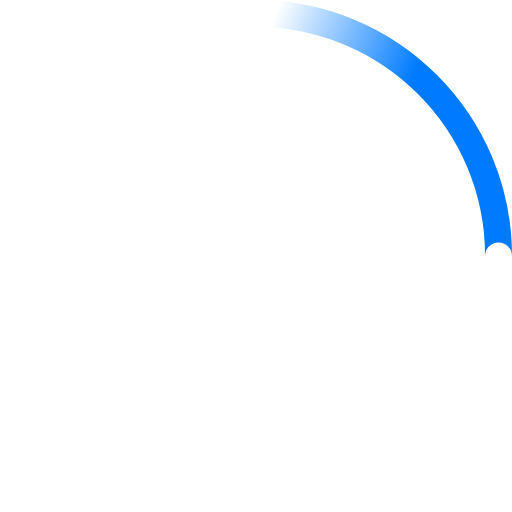
t = 0.00 s
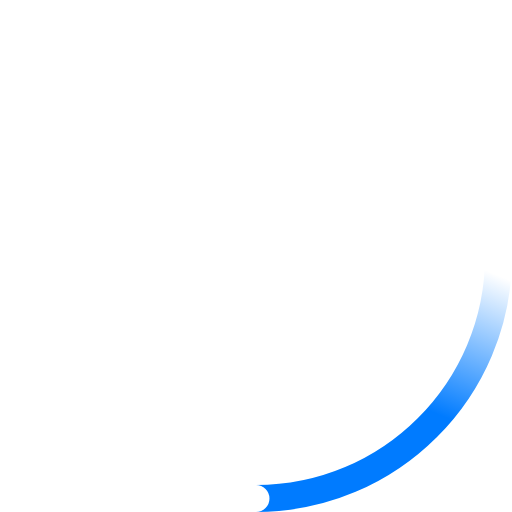
t = 0.23 s
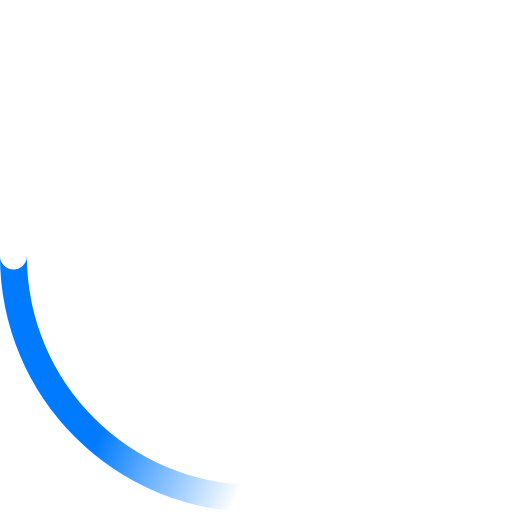
t = 0.45 s
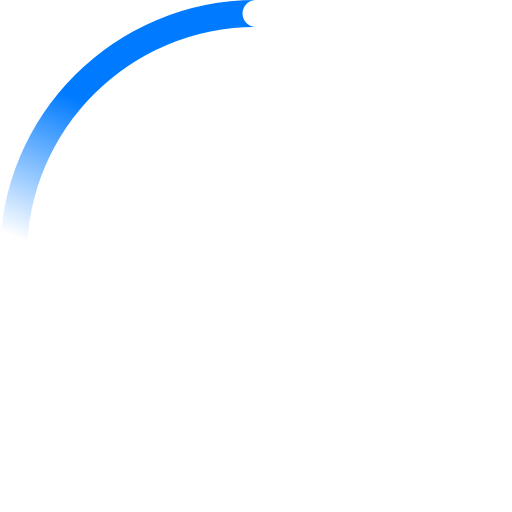
t = 0.68 s

The animated SVG that drew these frames (rendered in a browser with its animation timeline set to each time). Animation: 2 SMIL elements (animateTransform=2); one cycle of 0.90 s, repeats indefinitely.

<!-- By Sam Herbert (@sherb), for everyone. More @ http://goo.gl/7AJzbL -->
<svg width="38" height="38" viewBox="0 0 38 38" xmlns="http://www.w3.org/2000/svg">
    <defs>
        <linearGradient x1="8.042%" y1="0%" x2="65.682%" y2="23.865%" id="a">
            <stop stop-color="#007bff" stop-opacity="0" offset="0%"/>
            <stop stop-color="#007bff" stop-opacity=".631" offset="63.146%"/>
            <stop stop-color="#007bff" offset="100%"/>
        </linearGradient>
    </defs>
    <g fill="none" fill-rule="evenodd">
        <g transform="translate(1 1)">
            <path d="M36 18c0-9.94-8.06-18-18-18" id="Oval-2" stroke="url(#a)" stroke-width="2">
                <animateTransform
                    attributeName="transform"
                    type="rotate"
                    from="0 18 18"
                    to="360 18 18"
                    dur="0.9s"
                    repeatCount="indefinite" />
            </path>
            <circle fill="#fff" cx="36" cy="18" r="1">
                <animateTransform
                    attributeName="transform"
                    type="rotate"
                    from="0 18 18"
                    to="360 18 18"
                    dur="0.9s"
                    repeatCount="indefinite" />
            </circle>
        </g>
    </g>
</svg>
